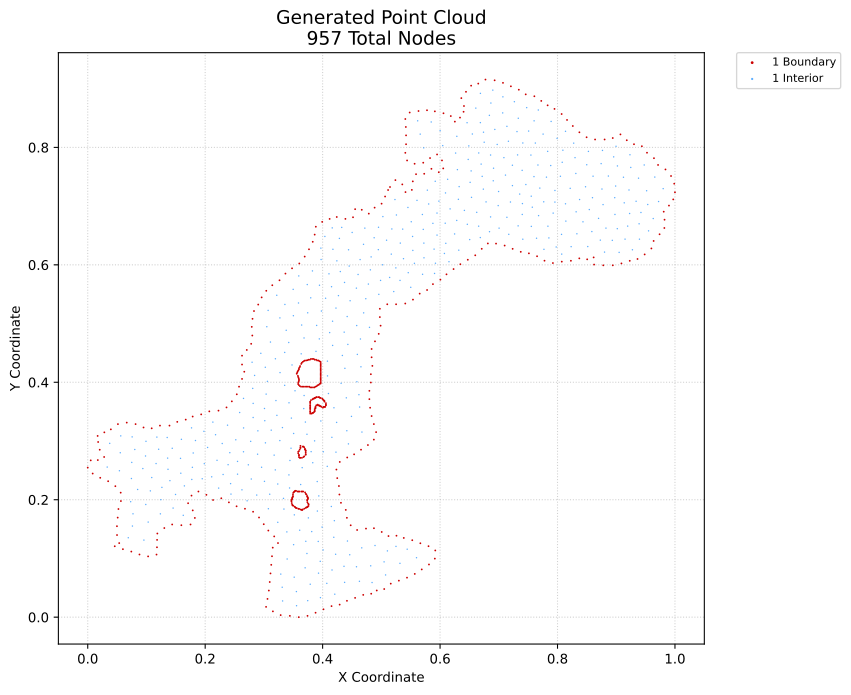

Source data for this figure (header and first rows):
x, y, region, classification
0.0, 0.2547, 1, boundary
0.005102, 0.267, 1, boundary
0.008424, 0.2446, 1, boundary
0.01718, 0.2675, 1, boundary
0.01771, 0.2983, 1, boundary
0.01687, 0.3086, 1, boundary
0.02126, 0.2373, 1, boundary
0.02041, 0.2851, 1, boundary
0.02792, 0.2728, 1, boundary
0.02827, 0.3147, 1, boundary
0.03476, 0.2315, 1, boundary
0.03937, 0.3198, 1, boundary
0.046, 0.1208, 1, boundary
0.04703, 0.2231, 1, boundary
0.04987, 0.1399, 1, boundary
0.04974, 0.1549, 1, boundary
0.05102, 0.1695, 1, boundary
0.05141, 0.3288, 1, boundary
0.05357, 0.1261, 1, boundary
0.0523, 0.1842, 1, boundary
0.05647, 0.1977, 1, boundary
0.05612, 0.212, 1, boundary
0.0599, 0.1158, 1, boundary
0.06644, 0.3313, 1, boundary
0.07421, 0.1117, 1, boundary
0.08148, 0.3288, 1, boundary
0.08811, 0.1067, 1, boundary
0.09502, 0.323, 1, boundary
0.1028, 0.1035, 1, boundary
0.1089, 0.3216, 1, boundary
0.1171, 0.1066, 1, boundary
0.1179, 0.119, 1, boundary
0.1181, 0.1316, 1, boundary
0.1185, 0.1425, 1, boundary
0.123, 0.3262, 1, boundary
0.1304, 0.1518, 1, boundary
0.1392, 0.3262, 1, boundary
0.1438, 0.1578, 1, boundary
0.1525, 0.3326, 1, boundary
0.1594, 0.1566, 1, boundary
0.1669, 0.3364, 1, boundary
0.1709, 0.194, 1, boundary
0.1751, 0.1578, 1, boundary
0.1767, 0.207, 1, boundary
0.1788, 0.1818, 1, boundary
0.1787, 0.3416, 1, boundary
0.1824, 0.169, 1, boundary
0.1885, 0.214, 1, boundary
0.1932, 0.3453, 1, boundary
0.2021, 0.2083, 1, boundary
0.207, 0.3504, 1, boundary
0.2134, 0.1995, 1, boundary
0.2227, 0.3517, 1, boundary
0.2274, 0.2025, 1, boundary
0.2363, 0.3572, 1, boundary
0.2404, 0.1955, 1, boundary
0.2454, 0.3675, 1, boundary
0.2535, 0.1888, 1, boundary
0.2538, 0.3795, 1, boundary
0.2577, 0.3925, 1, boundary
... 897 more rows
